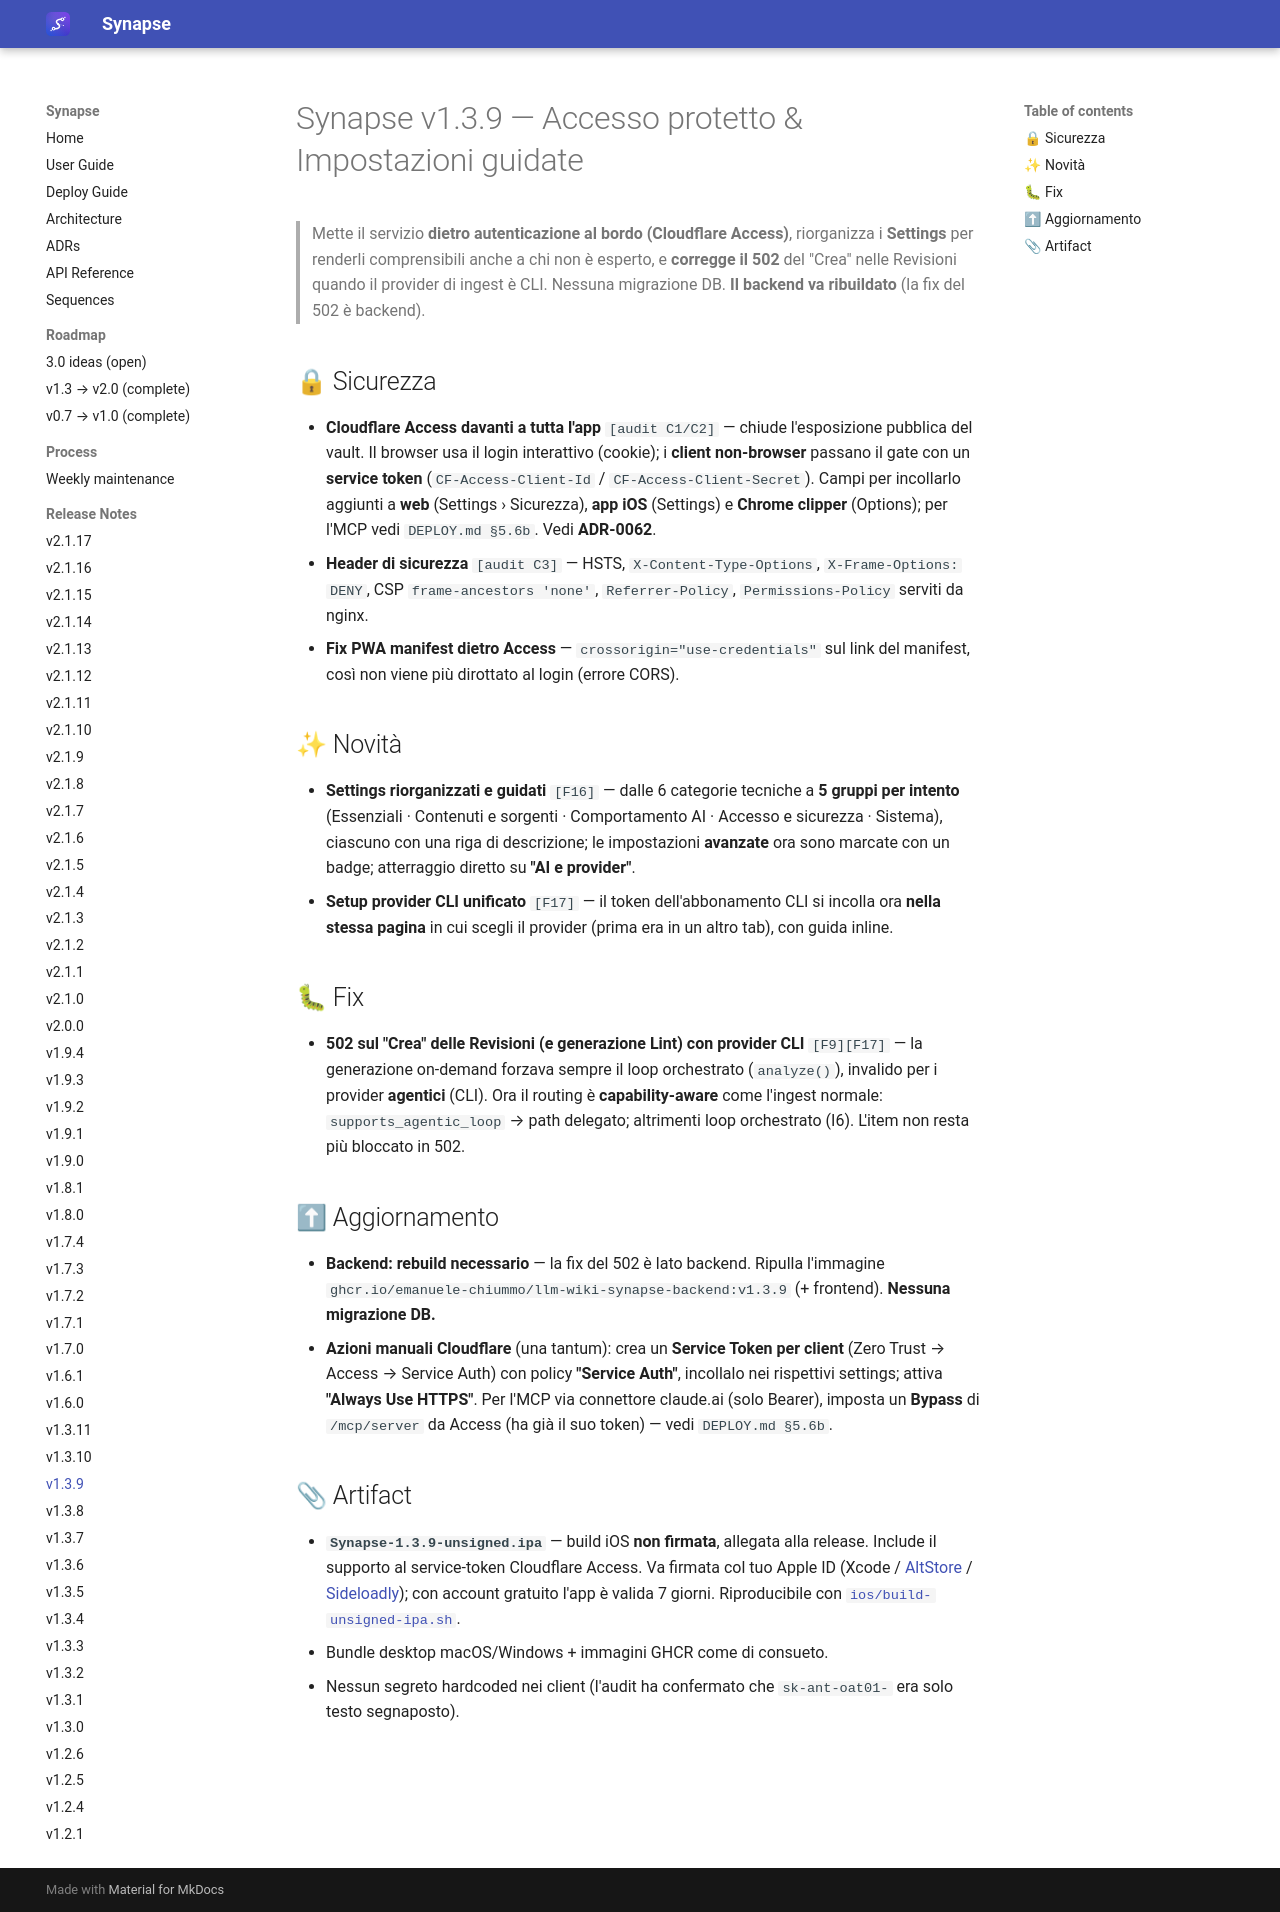

repository: Emanuele-Chiummo/llm-wiki-synapse · page: release-notes/v1.3.9/index.html · generator: mkdocs

# Synapse v1.3.9 — Accesso protetto & Impostazioni guidate

> Mette il servizio **dietro autenticazione al bordo (Cloudflare Access)**, riorganizza
> i **Settings** per renderli comprensibili anche a chi non è esperto, e **corregge il 502**
> del "Crea" nelle Revisioni quando il provider di ingest è CLI. Nessuna migrazione DB.
> **Il backend va ribuildato** (la fix del 502 è backend).

## 🔒 Sicurezza

- **Cloudflare Access davanti a tutta l'app** `[audit C1/C2]` — chiude l'esposizione pubblica
  del vault. Il browser usa il login interattivo (cookie); i **client non-browser** passano il
  gate con un **service token** (`CF-Access-Client-Id` / `CF-Access-Client-Secret`). Campi per
  incollarlo aggiunti a **web** (Settings › Sicurezza), **app iOS** (Settings) e **Chrome
  clipper** (Options); per l'MCP vedi `DEPLOY.md §5.6b`. Vedi **ADR-0062**.
- **Header di sicurezza** `[audit C3]` — HSTS, `X-Content-Type-Options`, `X-Frame-Options: DENY`,
  CSP `frame-ancestors 'none'`, `Referrer-Policy`, `Permissions-Policy` serviti da nginx.
- **Fix PWA manifest dietro Access** — `crossorigin="use-credentials"` sul link del manifest,
  così non viene più dirottato al login (errore CORS).

## ✨ Novità

- **Settings riorganizzati e guidati** `[F16]` — dalle 6 categorie tecniche a **5 gruppi per
  intento** (Essenziali · Contenuti e sorgenti · Comportamento AI · Accesso e sicurezza ·
  Sistema), ciascuno con una riga di descrizione; le impostazioni **avanzate** ora sono marcate
  con un badge; atterraggio diretto su **"AI e provider"**.
- **Setup provider CLI unificato** `[F17]` — il token dell'abbonamento CLI si incolla ora
  **nella stessa pagina** in cui scegli il provider (prima era in un altro tab), con guida inline.

## 🐛 Fix

- **502 sul "Crea" delle Revisioni (e generazione Lint) con provider CLI** `[F9][F17]` — la
  generazione on-demand forzava sempre il loop orchestrato (`analyze()`), invalido per i provider
  **agentici** (CLI). Ora il routing è **capability-aware** come l'ingest normale: `supports_agentic_loop`
  → path delegato; altrimenti loop orchestrato (I6). L'item non resta più bloccato in 502.

## ⬆ Aggiornamento

- **Backend: rebuild necessario** — la fix del 502 è lato backend. Ripulla l'immagine
  `ghcr.io/emanuele-chiummo/llm-wiki-synapse-backend:v1.3.9` (+ frontend). **Nessuna migrazione DB.**
- **Azioni manuali Cloudflare** (una tantum): crea un **Service Token per client** (Zero Trust →
  Access → Service Auth) con policy **"Service Auth"**, incollalo nei rispettivi settings; attiva
  **"Always Use HTTPS"**. Per l'MCP via connettore claude.ai (solo Bearer), imposta un **Bypass**
  di `/mcp/server` da Access (ha già il suo token) — vedi `DEPLOY.md §5.6b`.

## 📎 Artifact

- **`Synapse-1.3.9-unsigned.ipa`** — build iOS **non firmata**, allegata alla release. Include il
  supporto al service-token Cloudflare Access. Va firmata col tuo Apple ID (Xcode /
  [AltStore](https://altstore.io) / [Sideloadly](https://sideloadly.io)); con account gratuito
  l'app è valida 7 giorni. Riproducibile con [`ios/build-unsigned-ipa.sh`](https://github.com/Emanuele-Chiummo/llm-wiki-synapse/blob/main/ios/build-unsigned-ipa.sh).
- Bundle desktop macOS/Windows + immagini GHCR come di consueto.
- Nessun segreto hardcoded nei client (l'audit ha confermato che `sk-ant-oat01-` era solo testo
  segnaposto).
